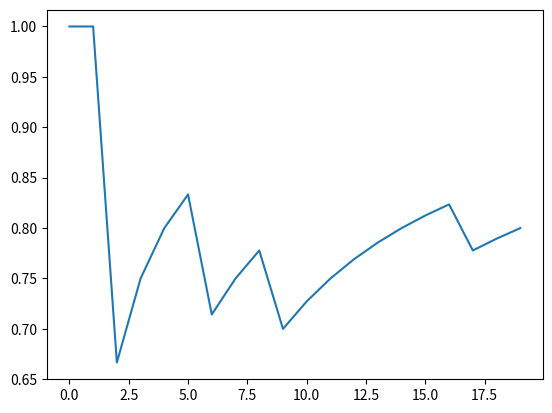

Recreate this plot in Python.
from itertools import permutations 
import numpy as np


def have(x,y):
    """ does x have y inside it or not and should have the same index as well"""
    for i in y:
        if i not in x or (i in x and x.index(i) != y.index(i)):
            return False
    return True
base_a = ['a1','a2','a3','a4','a5']

perm_a = permutations(base_a)
perm_a_2 = list(permutations(base_a,2))
print(type(perm_a_2))


# cnt = 0
# for i in perm_a:
#     cnt += 1
#     print(f'{cnt} value is: {i}')
# cnt = 0
# for i in perm_a_2:
#     cnt +=1s
#     print(f'{cnt} value is: {i}')

# cnt = 0
# idx = 2
# for i in perm_a:
#     if have(i, perm_a_2[idx]):
#             cnt += 1
#             print(f'{cnt} {perm_a_2[idx]} inside: {i}')
            
            
            
# برنامج بسيط لحساب المتوسط للاصاية للهدف لاستخراج
# احتمالية اصابة الهدف من مدفعية

hit = [1  for x in range(20)]

# suppose there is fails like 0 in the following place
hit[2]=hit[6]=hit[9]=hit[17]=0

event_prob = [sum(hit[0:i])/i  for i in range(1,len(hit)+1) ]
for i in range(len(hit)):
    print(f'{i+1} :   {hit[i]} ==> '+'{0:.3f}'.format(event_prob[i]))

import matplotlib.pyplot as pyplot

pyplot.plot(list(range(20)),event_prob)
pyplot.show()


